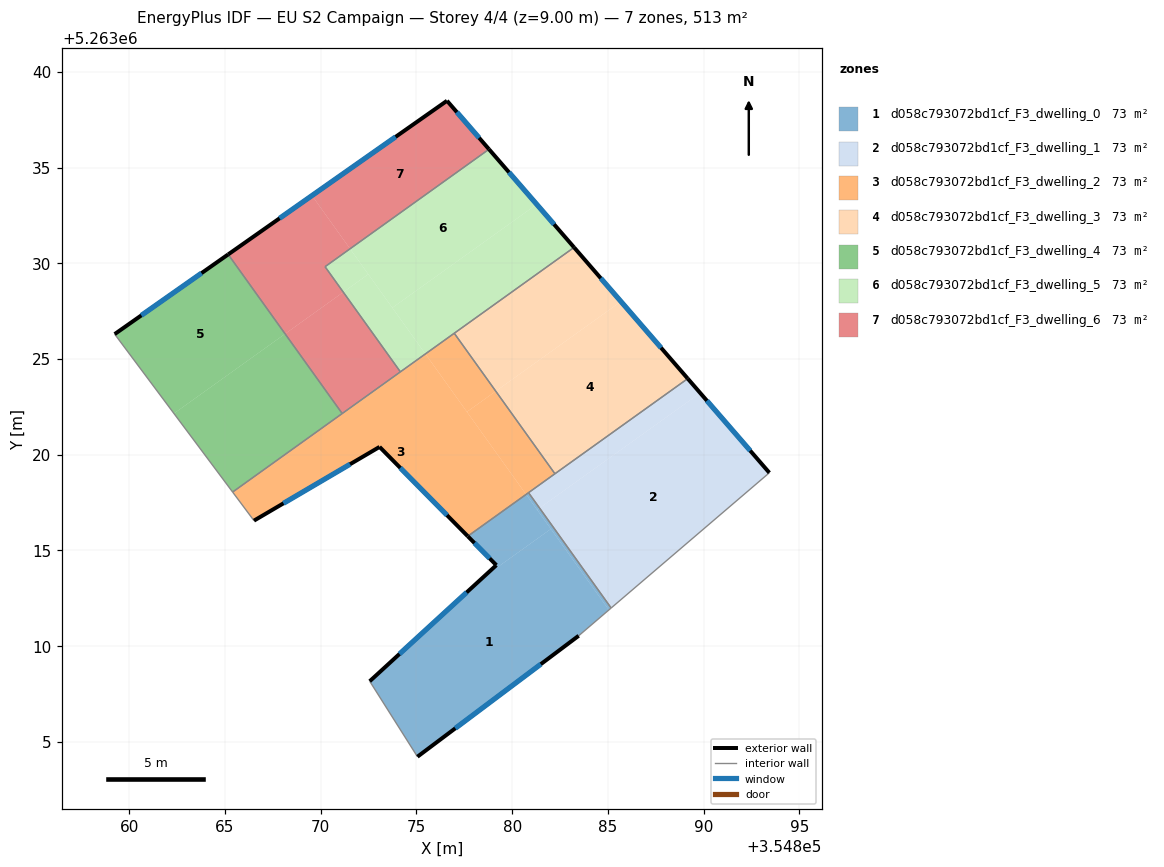
=== STOREY PLAN SPEC (per zone: floor XY polygon, exterior-wall plan segments, windows/doors) ===
zone 1: d058c793072bd1cf_F3_dwelling_0  (73.3 m²)
  floor: (354882.02, 5263016.12) (354885.05, 5263011.89) (354883.48, 5263010.54) (354875.05, 5263004.22) (354872.56, 5263008.16) (354878.43, 5263013.54)
  floor: (354881.43, 5263017.21) (354885.17, 5263011.99) (354885.05, 5263011.89) (354881.31, 5263017.12)
  floor: (354880.73, 5263017.92) (354882.02, 5263016.12) (354878.43, 5263013.54) (354879.18, 5263014.22) (354877.68, 5263015.74)
  floor: (354880.86, 5263018.01) (354881.43, 5263017.21) (354881.31, 5263017.12) (354880.73, 5263017.92)
  exterior wall: (354879.18, 5263014.22) – (354872.56, 5263008.16)  [9.0 m]
    window: (354877.62, 5263012.80) – (354874.11, 5263009.59)  [7.6 m²]
  exterior wall: (354877.68, 5263015.74) – (354879.18, 5263014.22)  [2.1 m]
    window: (354878.03, 5263015.38) – (354878.83, 5263014.58)  [1.8 m²]
  exterior wall: (354875.05, 5263004.22) – (354883.48, 5263010.54)  [10.5 m]
    window: (354877.03, 5263005.70) – (354881.50, 5263009.05)  [8.9 m²]
  interior walls: 4
zone 2: d058c793072bd1cf_F3_dwelling_1  (73.3 m²)
  floor: (354889.83, 5263023.22) (354893.44, 5263019.05) (354885.17, 5263011.99) (354881.43, 5263017.21)
  floor: (354889.17, 5263023.97) (354889.83, 5263023.22) (354881.43, 5263017.21) (354880.86, 5263018.01)
  exterior wall: (354893.44, 5263019.05) – (354889.17, 5263023.97)  [6.5 m]
    window: (354892.44, 5263020.21) – (354890.18, 5263022.82)  [5.5 m²]
  interior walls: 4
zone 3: d058c793072bd1cf_F3_dwelling_2  (73.3 m²)
  floor: (354875.49, 5263025.23) (354880.73, 5263017.92) (354877.68, 5263015.74) (354873.08, 5263020.40) (354866.51, 5263016.55) (354865.42, 5263018.02)
  floor: (354879.15, 5263023.31) (354882.24, 5263019.00) (354880.73, 5263017.92) (354877.64, 5263022.23)
  floor: (354876.98, 5263026.34) (354879.15, 5263023.31) (354877.64, 5263022.23) (354875.47, 5263025.26)
  floor: (354875.47, 5263025.26) (354875.49, 5263025.23) (354865.42, 5263018.02) (354865.40, 5263018.04)
  exterior wall: (354866.51, 5263016.55) – (354873.08, 5263020.40)  [7.6 m]
    window: (354868.05, 5263017.46) – (354871.53, 5263019.50)  [6.4 m²]
  exterior wall: (354873.08, 5263020.40) – (354877.68, 5263015.74)  [6.6 m]
    window: (354874.16, 5263019.31) – (354876.60, 5263016.83)  [5.5 m²]
  interior walls: 7
zone 4: d058c793072bd1cf_F3_dwelling_3  (73.3 m²)
  floor: (354885.68, 5263028.00) (354889.17, 5263023.97) (354882.24, 5263019.00) (354879.15, 5263023.31)
  floor: (354883.24, 5263030.83) (354885.68, 5263028.00) (354879.15, 5263023.31) (354876.98, 5263026.34)
  exterior wall: (354889.17, 5263023.97) – (354883.24, 5263030.83)  [9.1 m]
    window: (354887.78, 5263025.58) – (354884.63, 5263029.22)  [7.7 m²]
  interior walls: 3
zone 5: d058c793072bd1cf_F3_dwelling_4  (73.3 m²)
  floor: (354865.17, 5263030.46) (354868.14, 5263026.31) (354862.33, 5263022.15) (354859.24, 5263026.30)
  floor: (354868.14, 5263026.31) (354871.12, 5263022.15) (354865.40, 5263018.04) (354862.33, 5263022.15)
  exterior wall: (354865.17, 5263030.46) – (354859.24, 5263026.30)  [7.2 m]
    window: (354863.77, 5263029.48) – (354860.63, 5263027.27)  [6.1 m²]
  interior walls: 3
zone 6: d058c793072bd1cf_F3_dwelling_5  (73.3 m²)
  floor: (354881.29, 5263033.08) (354883.24, 5263030.83) (354875.47, 5263025.26) (354873.74, 5263027.67)
  floor: (354878.79, 5263035.95) (354881.29, 5263033.08) (354873.74, 5263027.67) (354871.53, 5263030.75)
  floor: (354872.49, 5263029.42) (354875.47, 5263025.26) (354874.16, 5263024.33) (354871.18, 5263028.49)
  floor: (354871.53, 5263030.75) (354872.49, 5263029.42) (354871.18, 5263028.49) (354870.23, 5263029.82)
  exterior wall: (354883.24, 5263030.83) – (354878.79, 5263035.95)  [6.8 m]
    window: (354882.19, 5263032.03) – (354879.84, 5263034.75)  [5.7 m²]
  interior walls: 4
zone 7: d058c793072bd1cf_F3_dwelling_6  (73.3 m²)
  floor: (354876.60, 5263038.49) (354878.79, 5263035.95) (354871.53, 5263030.75) (354869.54, 5263033.53)
  floor: (354869.54, 5263033.53) (354871.53, 5263030.75) (354870.23, 5263029.82) (354871.18, 5263028.49) (354868.14, 5263026.31) (354865.17, 5263030.46)
  floor: (354871.18, 5263028.49) (354874.16, 5263024.33) (354871.12, 5263022.15) (354868.14, 5263026.31)
  exterior wall: (354876.60, 5263038.49) – (354865.17, 5263030.46)  [14.0 m]
    window: (354873.91, 5263036.60) – (354867.85, 5263032.34)  [11.8 m²]
  exterior wall: (354878.79, 5263035.95) – (354876.60, 5263038.49)  [3.4 m]
    window: (354878.28, 5263036.55) – (354877.11, 5263037.89)  [2.8 m²]
  interior walls: 4

=== DERIVED (storey summary) ===
Building: EU S2 Campaign
Storey: 4 of 4  (floor level z = 9.00 m)
Storey gross floor area: 513.1 m²
Zones on this storey: 7
  - d058c793072bd1cf_F3_dwelling_0: floor 73.3 m²; exterior wall 21.6 m (64.9 m²); 3 window(s) 18.3 m²; WWR 28.1%
  - d058c793072bd1cf_F3_dwelling_1: floor 73.3 m²; exterior wall 6.5 m (19.5 m²); 1 window(s) 5.5 m²; WWR 28.1%
  - d058c793072bd1cf_F3_dwelling_2: floor 73.3 m²; exterior wall 14.2 m (42.5 m²); 2 window(s) 12.0 m²; WWR 28.1%
  - d058c793072bd1cf_F3_dwelling_3: floor 73.3 m²; exterior wall 9.1 m (27.2 m²); 1 window(s) 7.7 m²; WWR 28.1%
  - d058c793072bd1cf_F3_dwelling_4: floor 73.3 m²; exterior wall 7.2 m (21.7 m²); 1 window(s) 6.1 m²; WWR 28.1%
  - d058c793072bd1cf_F3_dwelling_5: floor 73.3 m²; exterior wall 6.8 m (20.4 m²); 1 window(s) 5.7 m²; WWR 28.1%
  - d058c793072bd1cf_F3_dwelling_6: floor 73.3 m²; exterior wall 17.3 m (52.0 m²); 2 window(s) 14.6 m²; WWR 28.1%
Zone adjacency (shared interzone walls):
  - d058c793072bd1cf_F3_dwelling_0 ↔ d058c793072bd1cf_F3_dwelling_1
  - d058c793072bd1cf_F3_dwelling_0 ↔ d058c793072bd1cf_F3_dwelling_2
  - d058c793072bd1cf_F3_dwelling_1 ↔ d058c793072bd1cf_F3_dwelling_2
  - d058c793072bd1cf_F3_dwelling_1 ↔ d058c793072bd1cf_F3_dwelling_3
  - d058c793072bd1cf_F3_dwelling_2 ↔ d058c793072bd1cf_F3_dwelling_3
  - d058c793072bd1cf_F3_dwelling_2 ↔ d058c793072bd1cf_F3_dwelling_4
  - d058c793072bd1cf_F3_dwelling_2 ↔ d058c793072bd1cf_F3_dwelling_5
  - d058c793072bd1cf_F3_dwelling_2 ↔ d058c793072bd1cf_F3_dwelling_6
  - d058c793072bd1cf_F3_dwelling_3 ↔ d058c793072bd1cf_F3_dwelling_5
  - d058c793072bd1cf_F3_dwelling_4 ↔ d058c793072bd1cf_F3_dwelling_6
  - d058c793072bd1cf_F3_dwelling_5 ↔ d058c793072bd1cf_F3_dwelling_6